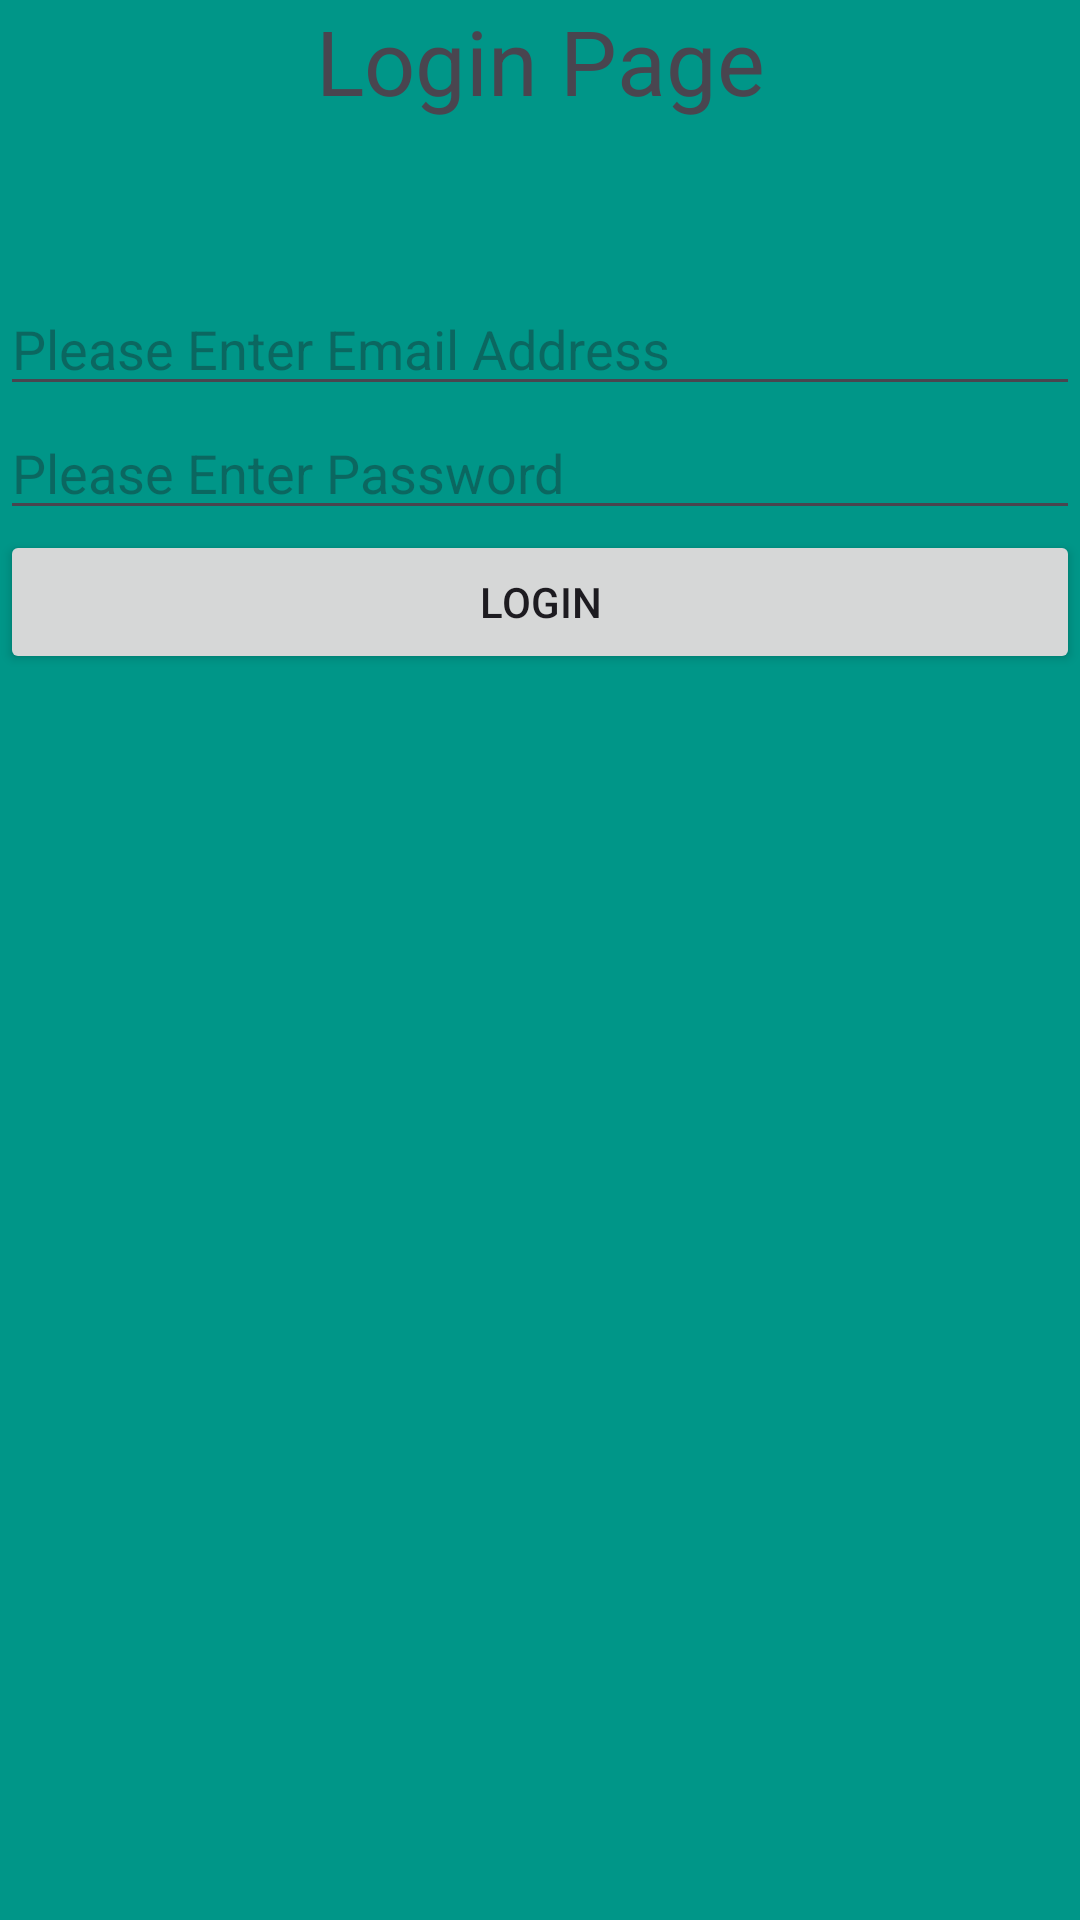

Here is an Android app screen rendered from its layout file. Give the layout XML and the strings, colors and styles it references.
<!-- AndroidManifest.xml: application theme Theme.HotelBookApp -->
<!-- res/layout/activity_login.xml -->
<?xml version="1.0" encoding="utf-8"?>
<RelativeLayout
    xmlns:android="http://schemas.android.com/apk/res/android"
    xmlns:app="http://schemas.android.com/apk/res-auto"
    xmlns:tools="http://schemas.android.com/tools"
    android:layout_width="match_parent"
    android:layout_height="match_parent"
    android:background="#009688"
    tools:context=".LoginActivity">


    <TextView
        android:id="@+id/textheader"
        android:layout_width="match_parent"
        android:layout_height="wrap_content"
        android:text="Login Page"
        android:gravity="center"
        android:textSize="30dp">
    </TextView>


    <TextView
        android:id="@+id/textView2"
        android:layout_below="@+id/textheader"
        android:layout_width="wrap_content"
        android:layout_height="wrap_content"
        android:layout_margin="10dp"
        android:textColor="@color/white"
        android:textSize="25dp"
        android:fontFamily="monospace"
        tools:layout_editor_absoluteX="74dp"
        tools:layout_editor_absoluteY="22dp" />

    <EditText
        android:layout_below="@id/textView2"
        android:id="@+id/edEmail"
        android:hint="Please Enter Email Address"
        android:inputType="textEmailAddress"
        android:layout_width="match_parent"
        android:layout_height="wrap_content">
    </EditText>

    <EditText
        android:layout_below="@id/edEmail"
        android:id="@+id/edPassword"
        android:hint="Please Enter Password"
        android:inputType="textPassword"
        android:layout_width="match_parent"
        android:layout_height="wrap_content">
    </EditText>

    <Button
        android:layout_below="@id/edPassword"
        android:id="@+id/btnSubmit"
        android:text="Login"
        android:layout_width="match_parent"
        android:layout_height="wrap_content">
    </Button>

</RelativeLayout>
<!-- resources referenced by this layout -->
<resources>
  <style name="Theme.HotelBookApp" parent="Base.Theme.HotelBookApp" />
  <style name="Base.Theme.HotelBookApp" parent="Theme.Material3.DayNight.NoActionBar">
          
          
      </style>
  <!-- not gathered from this repository: default colours our renderer supplied (Android Studio template values) -->
  <color name="white">#FFFFFFFF</color>
</resources>
